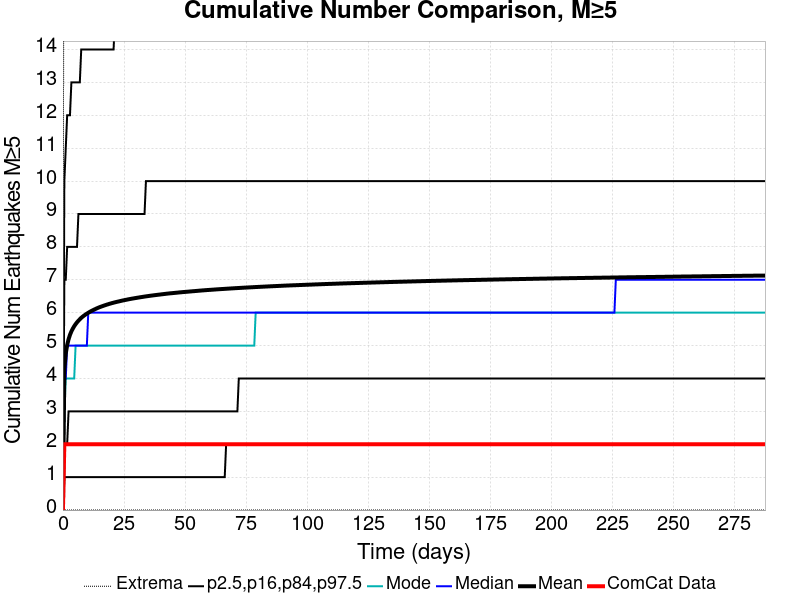

Values plotted in this chart, from the file beside it:
Time (days), ComCat Data, Simulation Mean, Simulation Median, Simulation Mode, Simulation Minimum, Simulation Maximum, 2.5 %-ile, 16 %-ile, 84 %-ile, 97.5 %-ile
0.0, 0.0, 0.0, 0.0, 0.0, 0.0, 0.0, 0.0, 0.0, 0.0, 0.0
0.5763, 2.0, 4.283, 4.0, 3.0, 0.0, 29.0, 1.0, 2.0, 7.0, 10.0
1.153, 2.0, 4.756, 4.0, 4.0, 0.0, 32.0, 1.0, 2.0, 7.0, 11.0
1.729, 2.0, 5.015, 5.0, 4.0, 0.0, 34.0, 1.0, 2.0, 8.0, 12.0
2.305, 2.0, 5.191, 5.0, 4.0, 0.0, 35.0, 1.0, 3.0, 8.0, 12.0
2.881, 2.0, 5.326, 5.0, 4.0, 0.0, 35.0, 1.0, 3.0, 8.0, 12.0
3.458, 2.0, 5.429, 5.0, 4.0, 0.0, 36.0, 1.0, 3.0, 8.0, 13.0
4.034, 2.0, 5.514, 5.0, 4.0, 0.0, 36.0, 1.0, 3.0, 8.0, 13.0
4.61, 2.0, 5.587, 5.0, 4.0, 0.0, 36.0, 1.0, 3.0, 8.0, 13.0
5.186, 2.0, 5.651, 5.0, 5.0, 0.0, 36.0, 1.0, 3.0, 8.0, 13.0
5.763, 2.0, 5.706, 5.0, 5.0, 0.0, 36.0, 1.0, 3.0, 8.0, 13.0
6.339, 2.0, 5.755, 5.0, 5.0, 0.0, 36.0, 1.0, 3.0, 9.0, 13.0
6.915, 2.0, 5.8, 5.0, 5.0, 0.0, 36.0, 1.0, 3.0, 9.0, 13.0
7.491, 2.0, 5.843, 5.0, 5.0, 0.0, 36.0, 1.0, 3.0, 9.0, 14.0
8.068, 2.0, 5.878, 5.0, 5.0, 0.0, 36.0, 1.0, 3.0, 9.0, 14.0
8.644, 2.0, 5.911, 5.0, 5.0, 0.0, 36.0, 1.0, 3.0, 9.0, 14.0
9.22, 2.0, 5.941, 5.0, 5.0, 0.0, 36.0, 1.0, 3.0, 9.0, 14.0
9.796, 2.0, 5.969, 5.0, 5.0, 0.0, 36.0, 1.0, 3.0, 9.0, 14.0
10.37, 2.0, 5.997, 6.0, 5.0, 0.0, 36.0, 1.0, 3.0, 9.0, 14.0
10.95, 2.0, 6.023, 6.0, 5.0, 0.0, 36.0, 1.0, 3.0, 9.0, 14.0
11.53, 2.0, 6.047, 6.0, 5.0, 0.0, 36.0, 1.0, 3.0, 9.0, 14.0
12.1, 2.0, 6.069, 6.0, 5.0, 0.0, 38.0, 1.0, 3.0, 9.0, 14.0
12.68, 2.0, 6.089, 6.0, 5.0, 0.0, 38.0, 1.0, 3.0, 9.0, 14.0
13.25, 2.0, 6.11, 6.0, 5.0, 0.0, 38.0, 1.0, 3.0, 9.0, 14.0
13.83, 2.0, 6.13, 6.0, 5.0, 0.0, 39.0, 1.0, 3.0, 9.0, 14.0
14.41, 2.0, 6.148, 6.0, 5.0, 0.0, 39.0, 1.0, 3.0, 9.0, 14.0
14.98, 2.0, 6.166, 6.0, 5.0, 0.0, 40.0, 1.0, 3.0, 9.0, 14.0
15.56, 2.0, 6.182, 6.0, 5.0, 0.0, 40.0, 1.0, 3.0, 9.0, 14.0
16.14, 2.0, 6.197, 6.0, 5.0, 0.0, 40.0, 1.0, 3.0, 9.0, 14.0
16.71, 2.0, 6.213, 6.0, 5.0, 0.0, 40.0, 1.0, 3.0, 9.0, 14.0
17.29, 2.0, 6.228, 6.0, 5.0, 0.0, 40.0, 1.0, 3.0, 9.0, 14.0
17.86, 2.0, 6.242, 6.0, 5.0, 0.0, 40.0, 1.0, 3.0, 9.0, 14.0
18.44, 2.0, 6.255, 6.0, 5.0, 0.0, 40.0, 1.0, 3.0, 9.0, 14.0
19.02, 2.0, 6.268, 6.0, 5.0, 0.0, 40.0, 1.0, 3.0, 9.0, 14.0
19.59, 2.0, 6.28, 6.0, 5.0, 0.0, 40.0, 1.0, 3.0, 9.0, 14.0
20.17, 2.0, 6.293, 6.0, 5.0, 0.0, 40.0, 1.0, 3.0, 9.0, 14.0
20.75, 2.0, 6.304, 6.0, 5.0, 0.0, 40.0, 1.0, 3.0, 9.0, 14.0
21.32, 2.0, 6.315, 6.0, 5.0, 0.0, 40.0, 1.0, 3.0, 9.0, 15.0
21.9, 2.0, 6.326, 6.0, 5.0, 0.0, 40.0, 1.0, 3.0, 9.0, 15.0
22.47, 2.0, 6.335, 6.0, 5.0, 0.0, 40.0, 1.0, 3.0, 9.0, 15.0
23.05, 2.0, 6.345, 6.0, 5.0, 0.0, 40.0, 1.0, 3.0, 9.0, 15.0
23.63, 2.0, 6.356, 6.0, 5.0, 0.0, 40.0, 1.0, 3.0, 9.0, 15.0
24.2, 2.0, 6.365, 6.0, 5.0, 0.0, 40.0, 1.0, 3.0, 9.0, 15.0
24.78, 2.0, 6.375, 6.0, 5.0, 0.0, 40.0, 1.0, 3.0, 9.0, 15.0
25.36, 2.0, 6.384, 6.0, 5.0, 0.0, 40.0, 1.0, 3.0, 9.0, 15.0
25.93, 2.0, 6.392, 6.0, 5.0, 0.0, 40.0, 1.0, 3.0, 9.0, 15.0
26.51, 2.0, 6.401, 6.0, 5.0, 0.0, 40.0, 1.0, 3.0, 9.0, 15.0
27.08, 2.0, 6.41, 6.0, 5.0, 0.0, 40.0, 1.0, 3.0, 9.0, 15.0
27.66, 2.0, 6.418, 6.0, 5.0, 0.0, 40.0, 1.0, 3.0, 9.0, 15.0
28.24, 2.0, 6.425, 6.0, 5.0, 0.0, 40.0, 1.0, 3.0, 9.0, 15.0
28.81, 2.0, 6.433, 6.0, 5.0, 0.0, 40.0, 1.0, 3.0, 9.0, 15.0
29.39, 2.0, 6.44, 6.0, 5.0, 0.0, 40.0, 1.0, 3.0, 9.0, 15.0
29.97, 2.0, 6.448, 6.0, 5.0, 0.0, 40.0, 1.0, 3.0, 9.0, 15.0
30.54, 2.0, 6.455, 6.0, 5.0, 0.0, 40.0, 1.0, 3.0, 9.0, 15.0
31.12, 2.0, 6.462, 6.0, 5.0, 0.0, 40.0, 1.0, 3.0, 9.0, 15.0
31.69, 2.0, 6.469, 6.0, 5.0, 0.0, 40.0, 1.0, 3.0, 9.0, 15.0
32.27, 2.0, 6.476, 6.0, 5.0, 0.0, 40.0, 1.0, 3.0, 9.0, 15.0
32.85, 2.0, 6.482, 6.0, 5.0, 0.0, 40.0, 1.0, 3.0, 9.0, 15.0
33.42, 2.0, 6.489, 6.0, 5.0, 0.0, 40.0, 1.0, 3.0, 9.0, 15.0
34, 2.0, 6.496, 6.0, 5.0, 0.0, 40.0, 1.0, 3.0, 10.0, 15.0
... 440 more rows
